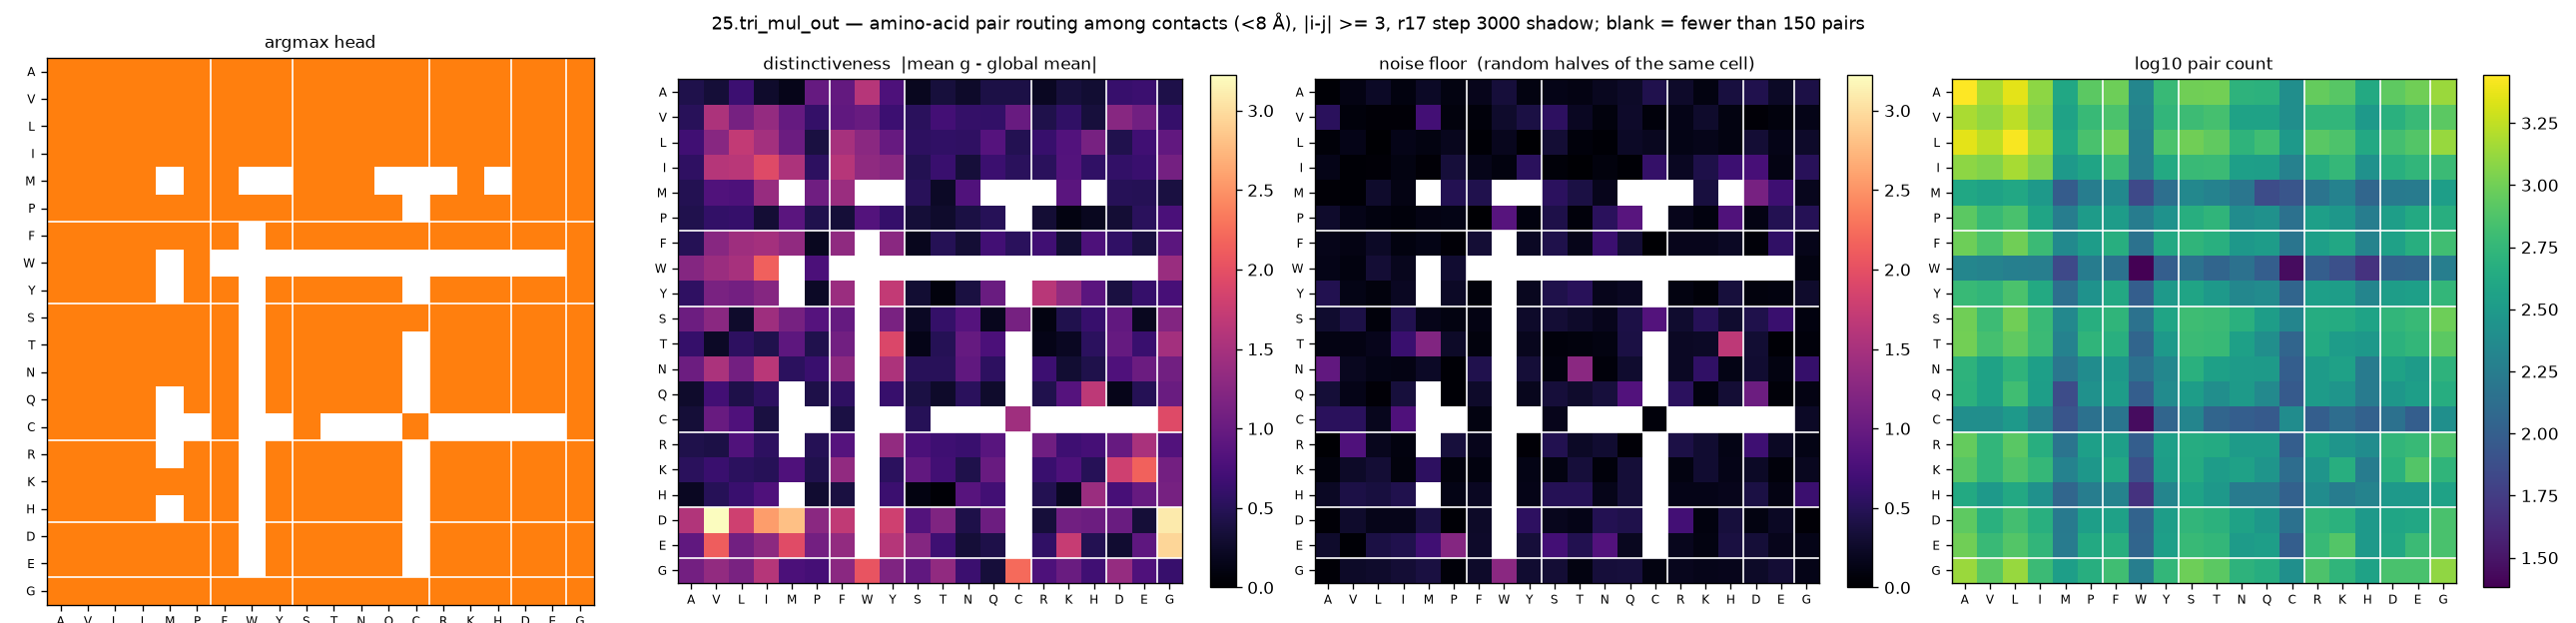

Values plotted in this chart, from the file beside it:
aa_i, aa_j, argmax_head, distinctiveness, null, n_pairs
A, A, 1, 0.4323, 0.0309, 2776
A, V, 1, 0.336, 0.1163, 1512
A, L, 1, 0.6586, 0.2274, 2276
A, I, 1, 0.2711, 0.0948, 1240
A, M, 1, 0.1625, 0.2339, 404
A, P, 1, 0.9749, 0.1068, 836
A, F, 1, 0.9648, 0.1716, 964
A, W, 1, 1.614, 0.343, 212
A, Y, 1, 0.7842, 0.1025, 588
A, S, 1, 0.1981, 0.1406, 992
A, T, 1, 0.3575, 0.1149, 1004
A, N, 1, 0.2599, 0.1912, 520
A, Q, 1, 0.4088, 0.2415, 504
A, C, 1, 0.4148, 0.4503, 252
A, R, 1, 0.213, 0.2536, 908
A, K, 1, 0.3582, 0.1073, 808
A, H, 1, 0.304, 0.3655, 428
A, D, 1, 0.6228, 0.4494, 848
A, E, 1, 0.6449, 0.231, 984
A, G, 1, 0.4212, 0.4093, 1360
V, A, 1, 0.5073, 0.529, 1512
V, V, 1, 1.544, 0.0671, 1288
V, L, 1, 1.116, 0.0493, 1732
V, I, 1, 1.348, 0.0395, 1136
V, M, 1, 0.9731, 0.7157, 372
V, P, 1, 0.6009, 0.0824, 592
V, F, 1, 0.9442, 0.073, 720
V, W, 1, 0.9956, 0.2724, 200
V, Y, 1, 0.6656, 0.3927, 552
V, S, 1, 0.5222, 0.5433, 628
V, T, 1, 0.7123, 0.2043, 688
V, N, 1, 0.5958, 0.0849, 368
V, Q, 1, 0.591, 0.2643, 368
V, C, 1, 0.9997, 0.0729, 252
V, R, 1, 0.4355, 0.1502, 544
V, K, 1, 0.5737, 0.2667, 552
V, H, 1, 0.3616, 0.1107, 312
V, D, 1, 1.254, 0.0458, 492
V, E, 1, 1.072, 0.0857, 600
V, G, 1, 0.6052, 0.1394, 836
L, A, 1, 0.6812, 0.0619, 2276
L, V, 1, 1.252, 0.1495, 1732
L, L, 1, 1.712, 0.0231, 2672
L, I, 1, 1.464, 0.1492, 1480
L, M, 1, 1.023, 0.1086, 416
L, P, 1, 0.3895, 0.1879, 708
L, F, 1, 1.491, 0.031, 992
L, W, 1, 1.28, 0.1852, 188
L, Y, 1, 0.9861, 0.0203, 728
L, S, 1, 0.5435, 0.3193, 1000
L, T, 1, 0.5766, 0.0637, 876
L, N, 1, 0.5644, 0.034, 532
L, Q, 1, 0.8506, 0.228, 652
L, C, 1, 0.4691, 0.2005, 308
L, R, 1, 0.6223, 0.1366, 816
L, K, 1, 0.8252, 0.1562, 740
L, H, 1, 1.13, 0.1123, 420
L, D, 1, 0.4473, 0.3242, 676
L, E, 1, 0.6829, 0.1404, 772
L, G, 1, 0.9511, 0.2562, 1344
... 340 more rows
